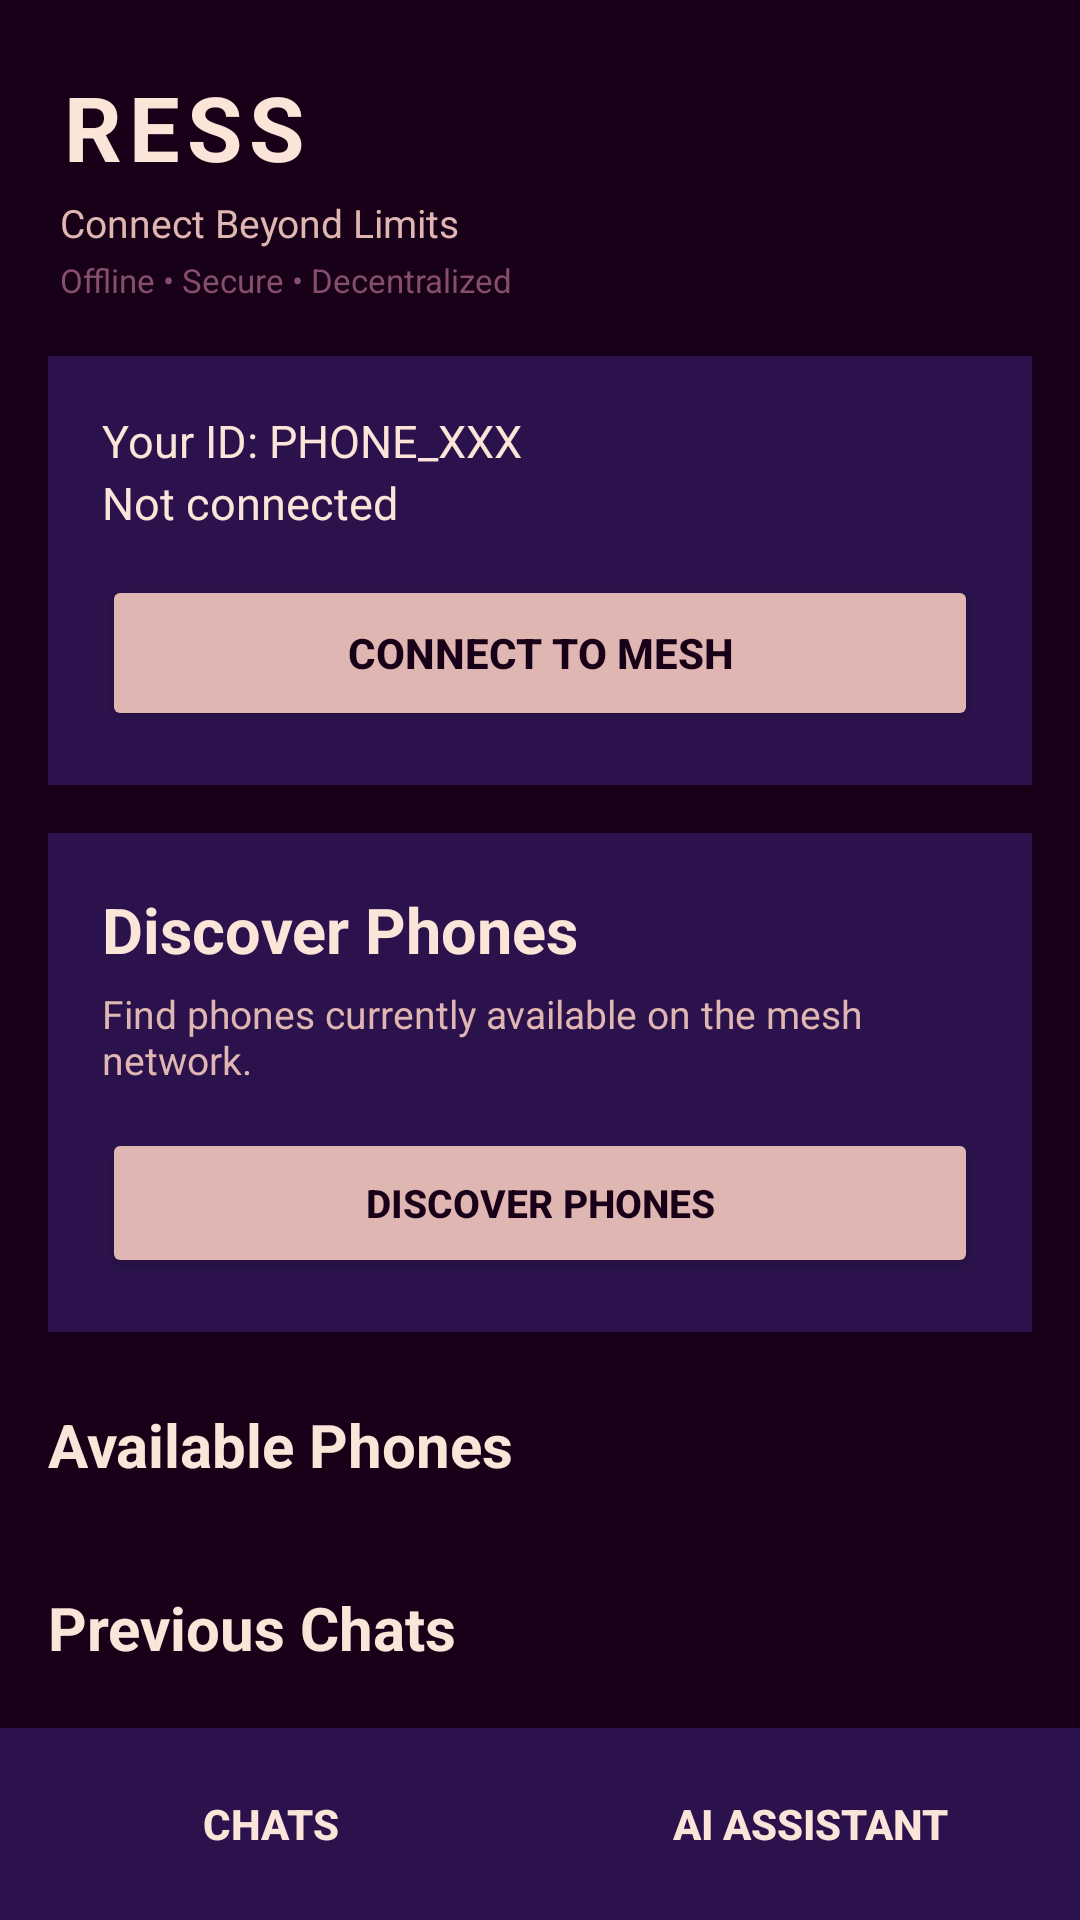

Layout XML and referenced resources for this Android screen:
<!-- AndroidManifest.xml: application theme Theme.OfflineMeshChat -->
<!-- res/layout/activity_main.xml -->
<?xml version="1.0" encoding="utf-8"?>
<LinearLayout
    xmlns:android="http://schemas.android.com/apk/res/android"
    android:layout_width="match_parent"
    android:layout_height="match_parent"
    android:orientation="vertical"
    android:background="#190019">

    
    <LinearLayout
        android:layout_width="match_parent"
        android:layout_height="wrap_content"
        android:orientation="vertical"
        android:paddingStart="20dp"
        android:paddingEnd="20dp"
        android:paddingTop="22dp"
        android:paddingBottom="18dp">

        <TextView
            android:layout_width="wrap_content"
            android:layout_height="wrap_content"
            android:text="RESS"
            android:textColor="#FBE4D8"
            android:textSize="30sp"
            android:textStyle="bold"
            android:letterSpacing="0.08" />

        <TextView
            android:layout_width="wrap_content"
            android:layout_height="wrap_content"
            android:text="Connect Beyond Limits"
            android:textColor="#DFB6B2"
            android:textSize="13sp"
            android:layout_marginTop="3dp" />

        <TextView
            android:layout_width="wrap_content"
            android:layout_height="wrap_content"
            android:text="Offline • Secure • Decentralized"
            android:textColor="#854F6C"
            android:textSize="11sp"
            android:layout_marginTop="3dp" />

    </LinearLayout>

    
    <ScrollView
        android:layout_width="match_parent"
        android:layout_height="0dp"
        android:layout_weight="1"
        android:fillViewport="true"
        android:scrollbars="none">

        <LinearLayout
            android:layout_width="match_parent"
            android:layout_height="wrap_content"
            android:orientation="vertical"
            android:paddingStart="16dp"
            android:paddingEnd="16dp"
            android:paddingBottom="24dp">

            
            <LinearLayout
                android:layout_width="match_parent"
                android:layout_height="wrap_content"
                android:orientation="vertical"
                android:padding="18dp"
                android:background="#2B124C">

                <TextView
                    android:id="@+id/statusText"
                    android:layout_width="match_parent"
                    android:layout_height="wrap_content"
                    android:text="Your ID: PHONE_XXX&#10;Not connected"
                    android:textColor="#FBE4D8"
                    android:textSize="15sp"
                    android:lineSpacingExtra="3dp" />

                <Button
                    android:id="@+id/connectButton"
                    android:layout_width="match_parent"
                    android:layout_height="52dp"
                    android:layout_marginTop="14dp"
                    android:text="CONNECT TO MESH"
                    android:textColor="#190019"
                    android:textSize="14sp"
                    android:textStyle="bold"
                    android:backgroundTint="#DFB6B2" />

            </LinearLayout>

            
            <LinearLayout
                android:layout_width="match_parent"
                android:layout_height="wrap_content"
                android:orientation="vertical"
                android:padding="18dp"
                android:layout_marginTop="16dp"
                android:background="#2B124C">

                <TextView
                    android:layout_width="wrap_content"
                    android:layout_height="wrap_content"
                    android:text="Discover Phones"
                    android:textColor="#FBE4D8"
                    android:textSize="21sp"
                    android:textStyle="bold" />

                <TextView
                    android:layout_width="match_parent"
                    android:layout_height="wrap_content"
                    android:text="Find phones currently available on the mesh network."
                    android:textColor="#DFB6B2"
                    android:textSize="13sp"
                    android:layout_marginTop="5dp" />

                <Button
                    android:id="@+id/discoverVisibleButton"
                    android:layout_width="match_parent"
                    android:layout_height="50dp"
                    android:layout_marginTop="14dp"
                    android:text="DISCOVER PHONES"
                    android:textColor="#190019"
                    android:textSize="13sp"
                    android:textStyle="bold"
                    android:backgroundTint="#DFB6B2" />

            </LinearLayout>

            
            <TextView
                android:layout_width="wrap_content"
                android:layout_height="wrap_content"
                android:text="Available Phones"
                android:textColor="#FBE4D8"
                android:textSize="20sp"
                android:textStyle="bold"
                android:layout_marginTop="24dp"
                android:layout_marginBottom="10dp" />

            <LinearLayout
                android:id="@+id/discoverableListContainer"
                android:layout_width="match_parent"
                android:layout_height="wrap_content"
                android:orientation="vertical"
                android:background="#2B124C" />

            
            <TextView
                android:layout_width="wrap_content"
                android:layout_height="wrap_content"
                android:text="Previous Chats"
                android:textColor="#FBE4D8"
                android:textSize="20sp"
                android:textStyle="bold"
                android:layout_marginTop="24dp"
                android:layout_marginBottom="10dp" />

            <LinearLayout
                android:id="@+id/oldChatsListContainer"
                android:layout_width="match_parent"
                android:layout_height="wrap_content"
                android:orientation="vertical"
                android:background="#2B124C" />

        </LinearLayout>
    </ScrollView>

    
    <LinearLayout
        android:id="@+id/bottomNavigation"
        android:layout_width="match_parent"
        android:layout_height="64dp"
        android:orientation="horizontal"
        android:gravity="center"
        android:background="#2B124C">

        <Button
            android:id="@+id/chatsButton"
            android:layout_width="0dp"
            android:layout_height="match_parent"
            android:layout_weight="1"
            android:text="Chats"
            android:textColor="#FBE4D8"
            android:textStyle="bold"
            android:background="@android:color/transparent" />

        <Button
            android:id="@+id/aiButton"
            android:layout_width="0dp"
            android:layout_height="match_parent"
            android:layout_weight="1"
            android:text="AI Assistant"
            android:textColor="#FBE4D8"
            android:textStyle="bold"
            android:background="@android:color/transparent" />

    </LinearLayout>

</LinearLayout>
<!-- resources referenced by this layout -->
<resources>
  <style name="Theme.OfflineMeshChat" parent="Base.Theme.OfflineMeshChat" />
  <style name="Base.Theme.OfflineMeshChat" parent="Theme.Material3.DayNight.NoActionBar">
          
          
      </style>
</resources>
